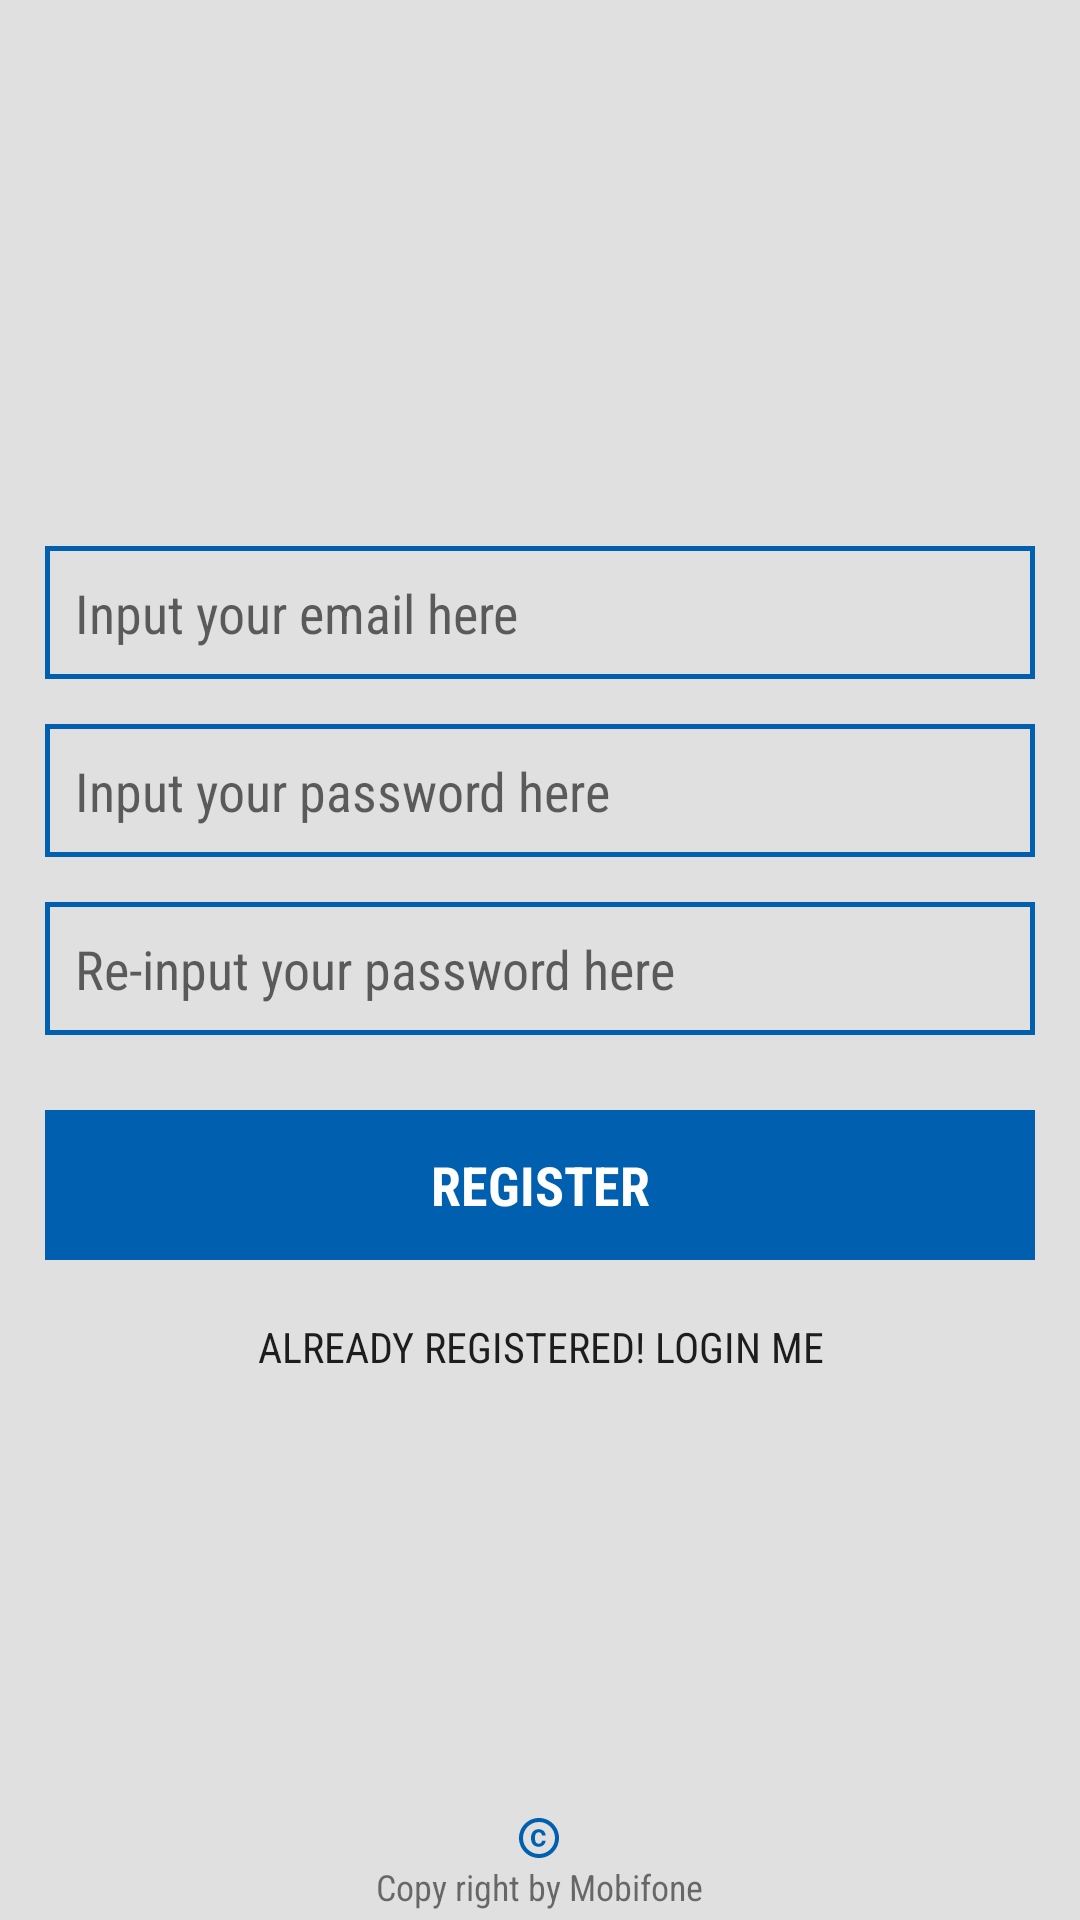

The Android layout XML behind this screen, and the referenced resources:
<!-- AndroidManifest.xml: application theme AppTheme -->
<!-- res/layout/activity_register.xml -->
<?xml version="1.0" encoding="utf-8"?>
<ScrollView xmlns:android="http://schemas.android.com/apk/res/android"
    xmlns:tools="http://schemas.android.com/tools"
    android:layout_width="fill_parent"
    android:layout_height="fill_parent"
    android:fillViewport="true"
    android:background="@color/bg_register"
    tools:context="loginandregister.RegisterActivity">

    <RelativeLayout
        android:layout_width="match_parent"
        android:layout_height="match_parent">

        <LinearLayout
            android:id="@+id/layout_input"
            android:layout_width="match_parent"
            android:layout_height="wrap_content"
            android:layout_centerInParent="true"
            android:orientation="vertical">

            <EditText
                android:id="@+id/txt_input_user_email_rg"
                android:layout_width="match_parent"
                android:layout_height="wrap_content"
                android:layout_gravity="center_horizontal"
                android:layout_marginEnd="15dp"
                android:layout_marginStart="15dp"
                android:layout_marginTop="15dp"
                android:hint="@string/hint_txt_input_email"
                android:fontFamily="sans-serif-condensed"
                android:inputType="textEmailAddress"
                android:background="@drawable/edt_bg"
                android:padding="10dp"/>

            <EditText
                android:id="@+id/txt_input_pass_rg"
                android:layout_width="match_parent"
                android:layout_height="wrap_content"
                android:layout_gravity="center_horizontal"
                android:layout_marginEnd="15dp"
                android:layout_marginStart="15dp"
                android:layout_marginTop="15dp"
                android:hint="@string/hint_txt_input_pwd"
                android:fontFamily="sans-serif-condensed"
                android:inputType="textPassword"
                android:background="@drawable/edt_bg"
                android:padding="10dp"/>

            <EditText
                android:id="@+id/txt_re_input_pass_rg"
                android:layout_width="match_parent"
                android:layout_height="wrap_content"
                android:layout_gravity="center_horizontal"
                android:layout_marginEnd="15dp"
                android:layout_marginStart="15dp"
                android:layout_marginTop="15dp"
                android:hint="@string/hint_txt_re_input_pwd"
                android:fontFamily="sans-serif-condensed"
                android:inputType="textPassword"
                android:background="@drawable/edt_bg"
                android:padding="10dp"/>

            <TextView
                android:id="@+id/btn_register"
                android:layout_width="match_parent"
                android:layout_height="50dp"
                android:layout_marginEnd="15dp"
                android:layout_marginStart="15dp"
                android:layout_marginTop="25dp"
                android:background="@drawable/ripple_effect1"
                android:elevation="0dp"
                android:gravity="center"
                android:text="@string/register"
                android:fontFamily="sans-serif-condensed"
                android:textAllCaps="true"
                android:textColor="@color/colorWhite"
                android:textSize="18sp"
                android:textStyle="bold"
                android:clickable="true"
                android:focusable="true"/>

            <Button
                android:id="@+id/btn_link_to_login"
                android:layout_width="wrap_content"
                android:layout_height="wrap_content"
                android:layout_gravity="center"
                android:layout_marginTop="5dp"
                android:background="@null"
                android:fontFamily="sans-serif-condensed"
                android:text="@string/already_registered" />

        </LinearLayout>

        <LinearLayout
            android:id="@+id/layout_logo"
            android:layout_width="wrap_content"
            android:layout_height="wrap_content"
            android:layout_above="@id/layout_input"
            android:layout_alignParentTop="true"
            android:layout_centerHorizontal="true"
            android:layout_marginEnd="35dp"
            android:layout_marginStart="35dp"
            android:orientation="vertical">

            <ImageView
                android:layout_width="match_parent"
                android:layout_height="match_parent"
                android:layout_gravity="center_horizontal"
                android:src="@drawable/logo_mobi" />

        </LinearLayout>

        <LinearLayout
            android:layout_width="wrap_content"
            android:layout_height="wrap_content"
            android:layout_alignParentBottom="true"
            android:layout_centerHorizontal="true"
            android:orientation="vertical"
            android:gravity="bottom">

            <ImageView
                android:layout_width="wrap_content"
                android:layout_height="wrap_content"
                android:layout_gravity="center_horizontal"
                android:src="@drawable/ic_copyright" />

            <TextView
                android:layout_width="wrap_content"
                android:layout_height="wrap_content"
                android:fontFamily="sans-serif-condensed"
                android:text="@string/copy_right"
                android:textSize="12sp" />

            <View
                android:layout_width="match_parent"
                android:layout_height="3dp" />
        </LinearLayout>

    </RelativeLayout>


</ScrollView>
<!-- resources referenced by this layout -->
<resources>
  <color name="bg_register">#E0E0E0</color>
  <color name="colorWhite">#FFFFFF</color>
  <!-- drawable edt_bg (drawable) -->
  <?xml version="1.0" encoding="utf-8"?>
  <layer-list xmlns:android="http://schemas.android.com/apk/res/android">
      <item>
          <shape
              android:shape="rectangle">
              
              
              <stroke
                  android:width="4.5px"
                  android:color="@color/colorPrimary"/>
          </shape>
      </item>
  </layer-list>
  <!-- drawable ic_copyright (drawable) -->
  <vector android:height="16dp" android:viewportHeight="24.0"
      android:viewportWidth="24.0" android:width="16dp" xmlns:android="http://schemas.android.com/apk/res/android">
      <path android:fillColor="#0060af" android:pathData="M10.08,10.86c0.05,-0.33 0.16,-0.62 0.3,-0.87s0.34,-0.46 0.59,-0.62c0.24,-0.15 0.54,-0.22 0.91,-0.23 0.23,0.01 0.44,0.05 0.63,0.13 0.2,0.09 0.38,0.21 0.52,0.36s0.25,0.33 0.34,0.53 0.13,0.42 0.14,0.64h1.79c-0.02,-0.47 -0.11,-0.9 -0.28,-1.29s-0.4,-0.73 -0.7,-1.01 -0.66,-0.5 -1.08,-0.66 -0.88,-0.23 -1.39,-0.23c-0.65,0 -1.22,0.11 -1.7,0.34s-0.88,0.53 -1.2,0.92 -0.56,0.84 -0.71,1.36S8,11.29 8,11.87v0.27c0,0.58 0.08,1.12 0.23,1.64s0.39,0.97 0.71,1.35 0.72,0.69 1.2,0.91 1.05,0.34 1.7,0.34c0.47,0 0.91,-0.08 1.32,-0.23s0.77,-0.36 1.08,-0.63 0.56,-0.58 0.74,-0.94 0.29,-0.74 0.3,-1.15h-1.79c-0.01,0.21 -0.06,0.4 -0.15,0.58s-0.21,0.33 -0.36,0.46 -0.32,0.23 -0.52,0.3c-0.19,0.07 -0.39,0.09 -0.6,0.1 -0.36,-0.01 -0.66,-0.08 -0.89,-0.23 -0.25,-0.16 -0.45,-0.37 -0.59,-0.62s-0.25,-0.55 -0.3,-0.88 -0.08,-0.67 -0.08,-1v-0.27c0,-0.35 0.03,-0.68 0.08,-1.01zM12,2C6.48,2 2,6.48 2,12s4.48,10 10,10 10,-4.48 10,-10S17.52,2 12,2zM12,20c-4.41,0 -8,-3.59 -8,-8s3.59,-8 8,-8 8,3.59 8,8 -3.59,8 -8,8z"/>
  </vector>
  <!-- drawable ripple_effect1 (drawable-v24) -->
  <?xml version="1.0" encoding="utf-8"?>
  <ripple xmlns:android="http://schemas.android.com/apk/res/android"
      android:color="@color/colorMobi2">
      <item android:id="@android:id/mask">
          <shape android:shape="rectangle">
              <solid android:color="?android:colorPrimary"/>
          </shape>
          <color android:color="@color/colorWhite"/>
      </item>
      <item android:drawable="@color/colorPrimary"/>
  </ripple>
  <string name="already_registered">Already registered! Login me</string>
  <string name="copy_right">Copy right by Mobifone</string>
  <string name="hint_txt_input_email">Input your email here</string>
  <string name="hint_txt_input_pwd">Input your password here</string>
  <string name="hint_txt_re_input_pwd">Re-input your password here</string>
  <string name="register">REGISTER</string>
  <style name="AppTheme" parent="Theme.AppCompat.Light.DarkActionBar">
          
          <item name="colorPrimary">@color/colorPrimary</item>
          <item name="colorPrimaryDark">@color/colorPrimaryDark</item>
          <item name="colorAccent">@color/colorAccent</item>
      </style>
  <color name="colorPrimary">#0060af</color>
  <color name="colorMobi2">#B3ed1c24</color>
  <color name="colorPrimaryDark">#303F9F</color>
  <color name="colorAccent">#ed1c24</color>\
</resources>
